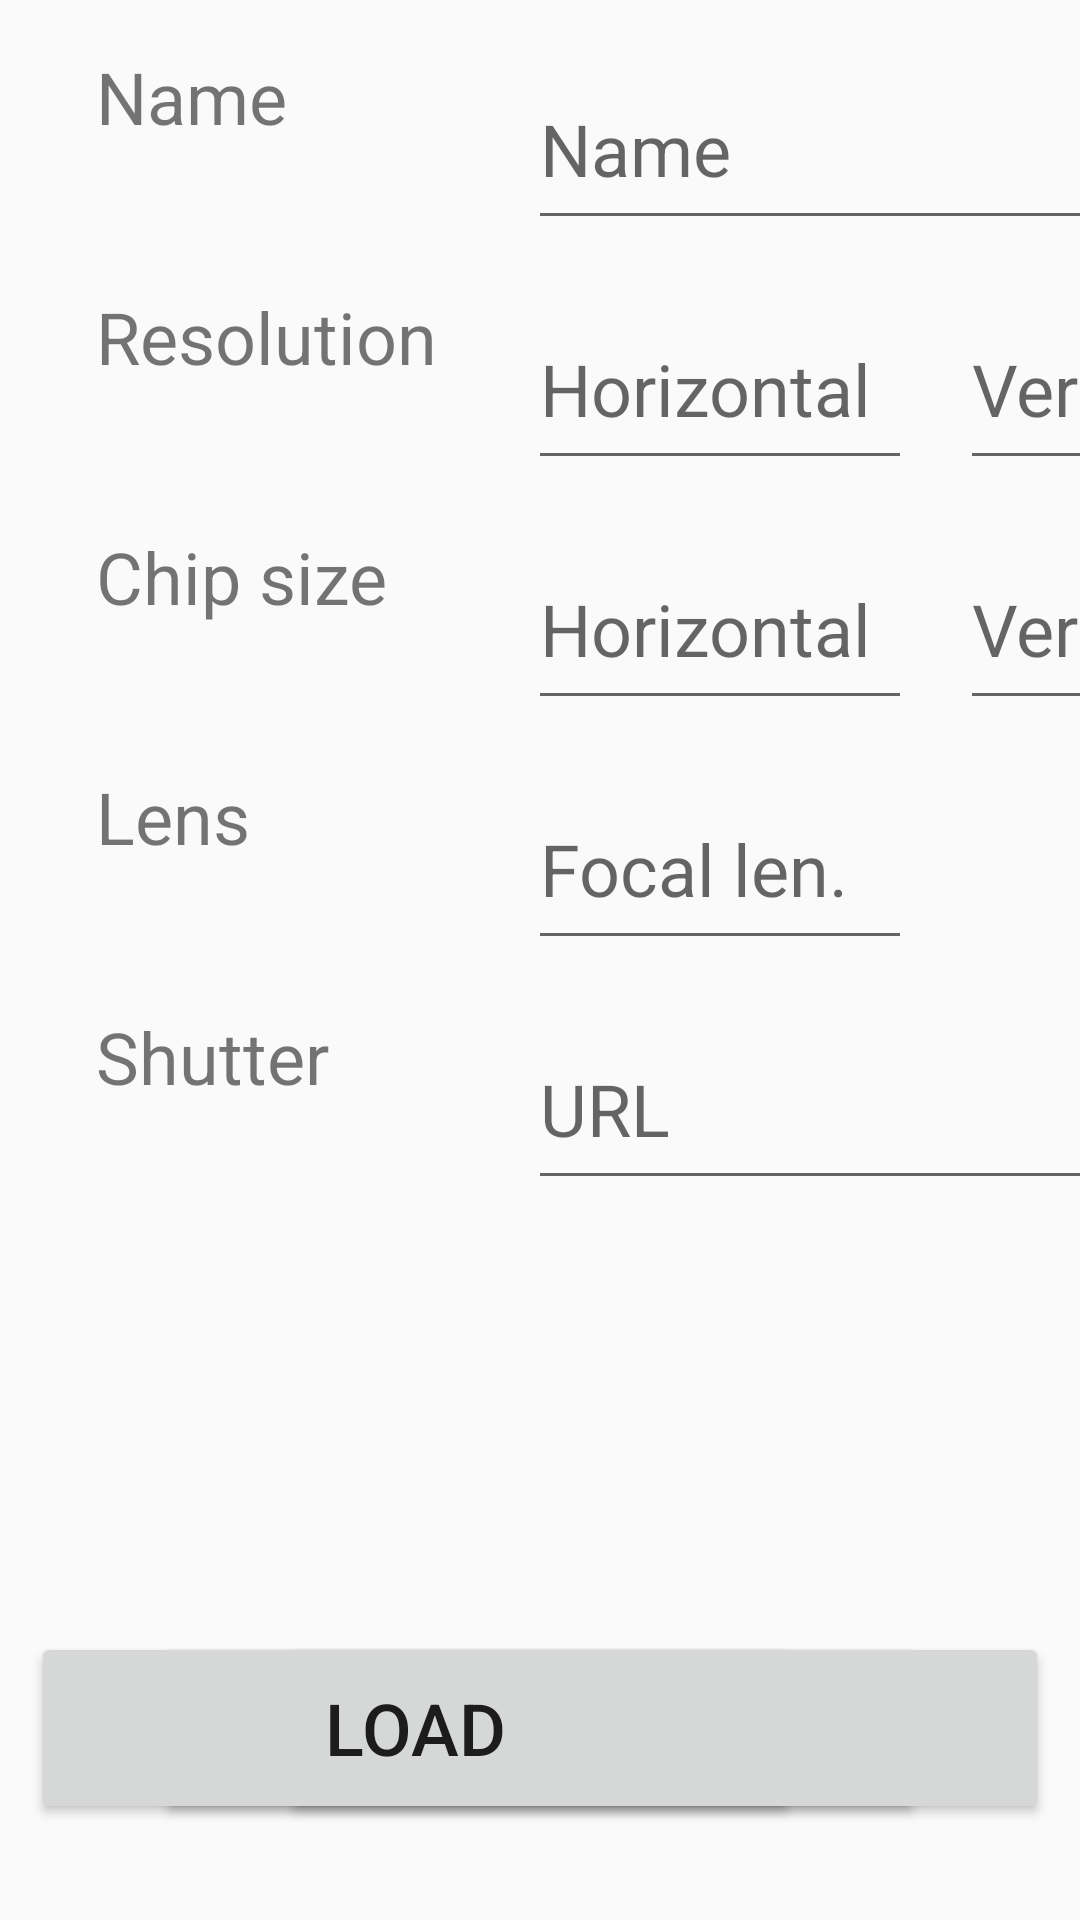

Android layout source for this screen:
<!-- AndroidManifest.xml: application theme AppTheme -->
<!-- res/layout/activity_camera_settings.xml -->
<?xml version="1.0" encoding="utf-8"?>
<android.support.constraint.ConstraintLayout xmlns:android="http://schemas.android.com/apk/res/android"
    xmlns:app="http://schemas.android.com/apk/res-auto"
    xmlns:tools="http://schemas.android.com/tools"
    android:layout_width="match_parent"
    android:layout_height="match_parent"
    tools:context=".CameraSettingsActivity">

    <Button
        android:id="@+id/btn_ok"
        android:layout_width="256dp"
        android:layout_height="64dp"
        android:layout_marginBottom="32dp"
        android:text="@string/ok"
        android:textSize="24sp"
        app:layout_constraintBottom_toBottomOf="parent"
        app:layout_constraintEnd_toEndOf="parent"
        app:layout_constraintHorizontal_bias="0.9"
        app:layout_constraintStart_toStartOf="parent" />

    <Button
        android:id="@+id/btn_save"
        android:layout_width="256dp"
        android:layout_height="64dp"
        android:layout_marginBottom="32dp"
        android:text="@string/save"
        android:textSize="24sp"
        app:layout_constraintBottom_toBottomOf="parent"
        app:layout_constraintEnd_toEndOf="parent"
        app:layout_constraintHorizontal_bias="0.5"
        app:layout_constraintStart_toStartOf="parent" />

    <Button
        android:id="@+id/btn_load"
        android:layout_width="256dp"
        android:layout_height="64dp"
        android:layout_marginBottom="32dp"
        android:text="@string/load"
        android:textSize="24sp"
        app:layout_constraintBottom_toBottomOf="parent"
        app:layout_constraintEnd_toEndOf="parent"
        app:layout_constraintHorizontal_bias="0.1"
        app:layout_constraintStart_toStartOf="parent" />

    <TextView
        android:id="@+id/txv_name"
        android:layout_width="128dp"
        android:layout_height="64dp"
        android:layout_marginStart="32dp"
        android:layout_marginTop="16dp"
        android:text="@string/name"
        android:textSize="24sp"
        app:layout_constraintStart_toStartOf="parent"
        app:layout_constraintTop_toTopOf="parent" />

    <EditText
        android:id="@+id/txb_camera_name"
        android:layout_width="512dp"
        android:layout_height="64dp"
        android:layout_marginStart="16dp"
        android:layout_marginTop="16dp"
        android:ems="10"
        android:hint="@string/name"
        android:inputType="text"
        android:textSize="24sp"
        app:layout_constraintStart_toEndOf="@+id/txv_name"
        app:layout_constraintTop_toTopOf="parent" />

    <TextView
        android:id="@+id/txv_camera_resolution"
        android:layout_width="128dp"
        android:layout_height="64dp"
        android:layout_marginStart="32dp"
        android:layout_marginTop="16dp"
        android:text="@string/resolution"
        android:textSize="24sp"
        app:layout_constraintStart_toStartOf="parent"
        app:layout_constraintTop_toBottomOf="@+id/txv_name" />

    <EditText
        android:id="@+id/txb_camera_resolution_horizontal"
        android:layout_width="128dp"
        android:layout_height="64dp"
        android:layout_marginStart="16dp"
        android:layout_marginTop="16dp"
        android:ems="10"
        android:hint="@string/horizontal"
        android:inputType="number"
        android:textSize="24sp"
        app:layout_constraintStart_toEndOf="@+id/txv_camera_resolution"
        app:layout_constraintTop_toBottomOf="@+id/txb_camera_name" />

    <EditText
        android:id="@+id/txb_camera_resolution_vertical"
        android:layout_width="128dp"
        android:layout_height="64dp"
        android:layout_marginStart="16dp"
        android:layout_marginTop="16dp"
        android:ems="10"
        android:hint="@string/vertical"
        android:inputType="number"
        android:textSize="24sp"
        app:layout_constraintStart_toEndOf="@+id/txb_camera_resolution_horizontal"
        app:layout_constraintTop_toBottomOf="@+id/txb_camera_name" />

    <TextView
        android:id="@+id/txv_chip_size"
        android:layout_width="128dp"
        android:layout_height="64dp"
        android:layout_marginStart="32dp"
        android:layout_marginTop="16dp"
        android:text="@string/chip_size"
        android:textSize="24sp"
        app:layout_constraintStart_toStartOf="parent"
        app:layout_constraintTop_toBottomOf="@+id/txv_camera_resolution" />

    <EditText
        android:id="@+id/txb_chip_size_horizontal"
        android:layout_width="128dp"
        android:layout_height="64dp"
        android:layout_marginStart="16dp"
        android:layout_marginTop="16dp"
        android:ems="10"
        android:hint="@string/horizontal"
        android:inputType="numberDecimal"
        android:textSize="24sp"
        app:layout_constraintStart_toEndOf="@+id/txv_chip_size"
        app:layout_constraintTop_toBottomOf="@+id/txb_camera_resolution_horizontal" />

    <EditText
        android:id="@+id/txb_chip_size_vertical"
        android:layout_width="128dp"
        android:layout_height="64dp"
        android:layout_marginStart="16dp"
        android:layout_marginTop="16dp"
        android:ems="10"
        android:hint="@string/vertical"
        android:inputType="numberDecimal"
        android:textSize="24sp"
        app:layout_constraintStart_toEndOf="@+id/txb_chip_size_horizontal"
        app:layout_constraintTop_toBottomOf="@+id/txb_camera_resolution_vertical" />

    <TextView
        android:id="@+id/txv_camera_focal_length"
        android:layout_width="128dp"
        android:layout_height="64dp"
        android:layout_marginStart="32dp"
        android:layout_marginTop="16dp"
        android:text="@string/lens"
        android:textSize="24sp"
        app:layout_constraintStart_toStartOf="parent"
        app:layout_constraintTop_toBottomOf="@+id/txv_chip_size" />

    <EditText
        android:id="@+id/txb_camera_focal_length"
        android:layout_width="128dp"
        android:layout_height="64dp"
        android:layout_marginStart="16dp"
        android:layout_marginTop="16dp"
        android:ems="10"
        android:hint="@string/focal_len"
        android:inputType="numberDecimal"
        android:textSize="24sp"
        app:layout_constraintStart_toEndOf="@+id/txv_camera_focal_length"
        app:layout_constraintTop_toBottomOf="@+id/txb_chip_size_horizontal" />

    <TextView
        android:id="@+id/txv_camera_shutter"
        android:layout_width="128dp"
        android:layout_height="64dp"
        android:layout_marginStart="32dp"
        android:layout_marginTop="16dp"
        android:text="@string/shutter"
        android:textSize="24sp"
        app:layout_constraintStart_toStartOf="parent"
        app:layout_constraintTop_toBottomOf="@+id/txv_camera_focal_length" />

    <EditText
        android:id="@+id/txb_camera_shutter"
        android:layout_width="512dp"
        android:layout_height="64dp"
        android:layout_marginStart="16dp"
        android:layout_marginTop="16dp"
        android:ems="10"
        android:hint="@string/url"
        android:inputType="textUri"
        android:textSize="24sp"
        app:layout_constraintStart_toEndOf="@+id/txv_camera_shutter"
        app:layout_constraintTop_toBottomOf="@+id/txb_camera_focal_length" />

</android.support.constraint.ConstraintLayout>
<!-- resources referenced by this layout -->
<resources>
  <string name="chip_size">Chip size</string>
  <string name="focal_len">Focal len.</string>
  <string name="horizontal">Horizontal</string>
  <string name="lens">Lens</string>
  <string name="load">Load</string>
  <string name="name">Name</string>
  <string name="ok">OK</string>
  <string name="resolution">Resolution</string>
  <string name="save">Save</string>
  <string name="shutter">Shutter</string>
  <string name="url">URL</string>
  <string name="vertical">Vertical</string>
  <style name="AppTheme" parent="Theme.AppCompat.Light.NoActionBar">
          <item name="colorPrimary">@color/colorPrimary</item>
          <item name="colorPrimaryDark">@color/colorPrimaryDark</item>
          <item name="colorAccent">@color/colorAccent</item>
      </style>
  <!-- not gathered from this repository: default colours our renderer supplied (Android Studio template values) -->
  <color name="colorPrimary">#FF6200EE</color>
  <color name="colorPrimaryDark">#FF3700B3</color>
  <color name="colorAccent">#FF03DAC5</color>
</resources>
